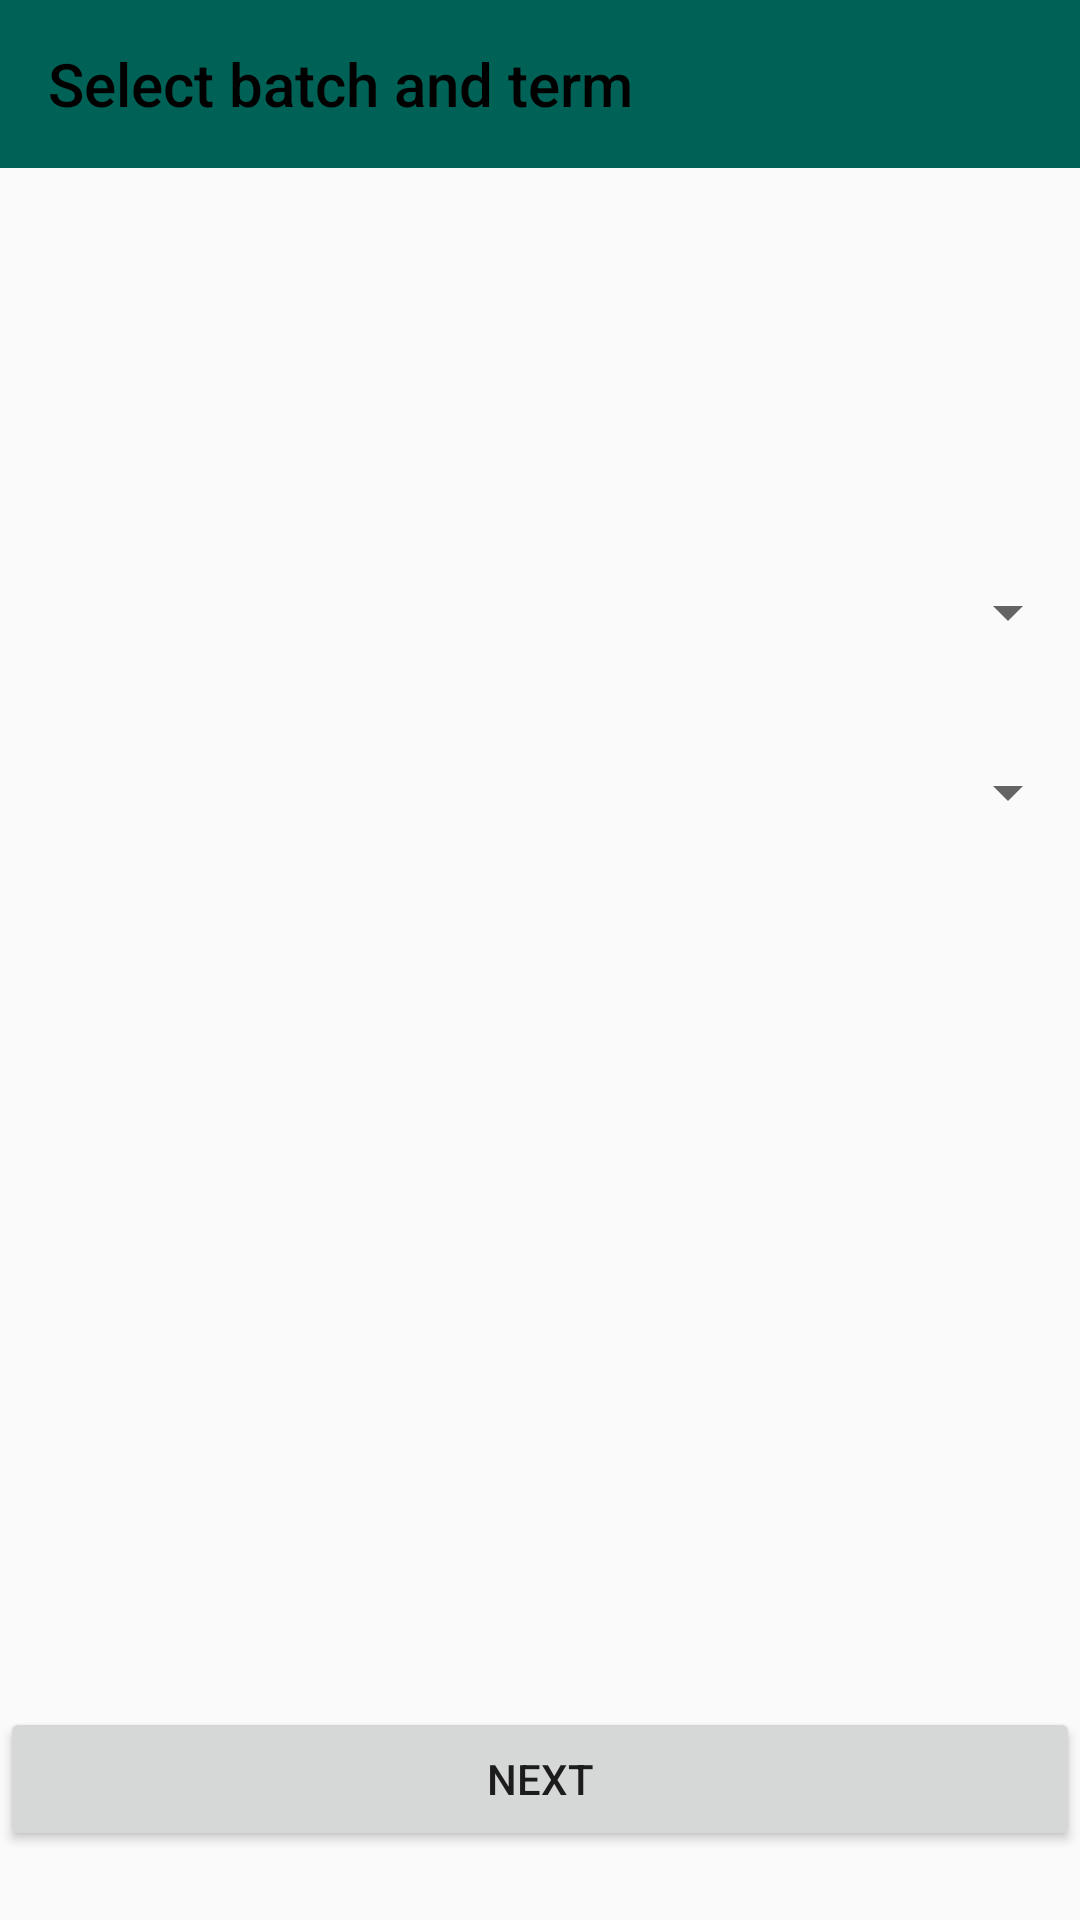

This screen was rendered from an Android layout file. Write that file and the resources it references.
<!-- AndroidManifest.xml: application theme Theme.ICE_ATTENDANCE -->
<!-- res/layout/activity_selectbatchand_term.xml -->
<?xml version="1.0" encoding="utf-8"?>
<LinearLayout xmlns:android="http://schemas.android.com/apk/res/android"
    xmlns:app="http://schemas.android.com/apk/res-auto"
    xmlns:tools="http://schemas.android.com/tools"
    android:layout_width="match_parent"
    android:layout_height="match_parent"
    android:orientation="vertical"
    tools:context=".SelectbatchandTerm">

    <androidx.appcompat.widget.Toolbar
        android:id="@+id/selctBatchTermId"
        android:layout_width="match_parent"
        android:layout_height="wrap_content"
        app:title="Select batch and term"
        app:titleTextColor="@color/black"
        android:background="@color/colorPrimary"/>


    <LinearLayout
        android:layout_width="match_parent"
        android:layout_height="match_parent"
        android:orientation="vertical"
        android:gravity="center">


        <Spinner

            android:layout_marginTop="100dp"
            android:id="@+id/selectBatchstdnt"
            android:layout_width="match_parent"
            android:layout_height="50dp"
            android:layout_gravity="center"/>


        <Spinner
            android:id="@+id/selectTermstdnt"
            android:layout_width="match_parent"
            android:layout_height="50dp"
            android:layout_gravity="center"
            android:layout_marginTop="10dp"
            />


        <Button
            android:id="@+id/nextStudentListBtn"
            android:layout_width="match_parent"
            android:layout_height="wrap_content"
            android:text="Next"
            android:textAllCaps="true"
            android:layout_marginTop="280dp"/>




    </LinearLayout>

</LinearLayout>
<!-- resources referenced by this layout -->
<resources>
  <color name="black">#FF000000</color>
  <color name="colorPrimary">#006257</color>
  <style name="Theme.ICE_ATTENDANCE" parent="Theme.AppCompat.Light.NoActionBar">
          
          <item name="colorPrimary">@color/purple_500</item>
          <item name="colorPrimaryVariant">@color/purple_700</item>
          <item name="colorOnPrimary">@color/white</item>
          
          <item name="colorSecondary">@color/teal_200</item>
          <item name="colorSecondaryVariant">@color/teal_700</item>
          <item name="colorOnSecondary">@color/black</item>
          
          <item name="android:statusBarColor" tools:targetApi="l">?attr/colorPrimaryVariant</item>
          
      </style>
  <color name="purple_500">#FF6200EE</color>
  <color name="purple_700">#FF3700B3</color>
  <color name="white">#FFFFFFFF</color>
  <color name="teal_200">#FF03DAC5</color>
  <color name="teal_700">#FF018786</color>
</resources>
